Run: headless pygame with SDL's dummy video driver; simulated clock (each Clock.tick advances the game by its frame time, no real sleeping); random seed 0; keys injected as events and as key.get_pressed() state; no mouse input.
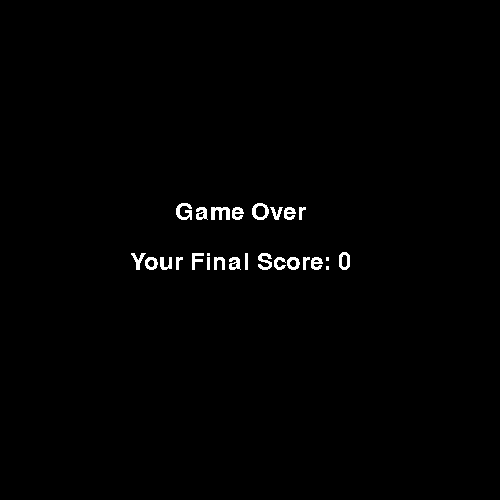
Frame 1 of 4 · flips 1–60 · no input
Frame 2 of 4 · flips 61–180 · tapped SPACE, RETURN · held RIGHT (→), D · screen unchanged from frame 1, image omitted
Frame 3 of 4 · flips 181–300 · held DOWN (↓), S · screen unchanged from frame 2, image omitted
Frame 4 of 4 · flips 301–420 · held LEFT (←), A, UP (↑), W · screen unchanged from frame 3, image omitted

The pygame program that drew these frames:

import pygame
from pygame.locals import *
from sys import exit
import time
import random


class Playground:

    def __init__(self, playground_width=500):
        self.screen = pygame.display.set_mode((playground_width, playground_width), 0, 32)
        self.field_width = 10
        self.nr_fields = int(playground_width/self.field_width)
        self.coords = self.valid_centers()
        self.playground_width = playground_width




    def valid_centers(self):
        coords = list()
        start = int(self.field_width/2)
        for i in range(self.nr_fields):
            start = start+self.field_width
            coords.append(start)

        return coords


    def border_collision_detection(self, tail_coords):
        x = tail_coords[0][0]
        y = tail_coords[0][1]
        if x >= self.screen.get_width():
            return True
        elif x <= 0:
            return True
        elif y >= self.screen.get_height():
            return True
        elif y <= 0:
            return True



class SnakeGame:

    def __init__(self, playground):
        self.tail_coords = list()
        self.playground = playground

        x = 100
        y = 100

        self.snake_part_width = 9
        self.step = self.snake_part_width
        self.stepx = self.snake_part_width
        self.stepy = 0
        self.apples = list()
        self.counter = 0
        self.apple_radius = 4
        self.score = 0

        self.stepsx = list()
        self.stepsy = list()
        self.stepsx.append(self.stepx)
        self.stepsy.append(self.stepy)
        self.tail_coords.append((x, y))
        self.my_font = pygame.font.SysFont("arial", 36)
        self.score_font = pygame.font.SysFont("arial", 16)

    def show_score(self):
        score_display = self.score_font.render("Score: "+str(self.score), False, (255,255,255), (0,0,0))
        self.playground.screen.blit(score_display, (5, self.playground.playground_width-20))



    def create_apple(self):
        if self.counter % 5 == 0:
            x_position = self.playground.coords[random.randrange(0, self.playground.nr_fields)]
            y_position = self.playground.coords[random.randrange(0, self.playground.nr_fields)]
            pygame.draw.circle(self.playground.screen, (255, 0, 0), (x_position, y_position), self.apple_radius)
            self.apples.append((x_position, y_position))

    def redraw_apples(self):
        for apple in self.apples:
            pygame.draw.circle(self.playground.screen, (255, 0, 0), (apple[0], apple[1]), self.apple_radius)


    def apple_collision(self):
        snake_center_x = self.tail_coords[0][0]
        snake_center_y = self.tail_coords[0][1]
        for apple in self.apples:
            apple_left = apple[0]-int(self.playground.field_width/2)
            apple_right = apple[0]+int(self.playground.field_width/2)
            apple_up = apple[1] - int(self.playground.field_width/2)
            apple_down = apple[1] + int(self.playground.field_width/2)

            if snake_center_x >apple_left and snake_center_x < apple_right:
                if snake_center_y > apple_up and snake_center_y < apple_down:
                    self.collision_happened(apple)


    def collision_happened(self, apple):
        self.score += 1
        self.apples.remove(apple)
        self.tail_coords.append((self.tail_coords[-1][0] - self.stepsx[-1],
                            self.tail_coords[-1][1] - self.stepsy[-1]))
        self.stepsx.append(self.stepx)
        self.stepsy.append(self.stepy)


    def queue_coords(self):
        for i in range(len(self.tail_coords)):
            newx = self.tail_coords[i][0] + self.stepsx[i]
            newy = self.tail_coords[i][1] + self.stepsy[i]
            self.tail_coords[i] = (newx,newy)

    def step_coords(self):
        for i in range(len(self.tail_coords) - 1, 0, -1):
            self.stepsx[i] = self.stepsx[i - 1]
            self.stepsy[i] = self.stepsy[i - 1]
        self.stepsx[0] = self.stepx
        self.stepsy[0] = self.stepy

    def redraw_tails(self):
        for coords in self.tail_coords:
            pygame.draw.rect(self.playground.screen, (150, 150, 150),
                             Rect((coords[0] - int(self.snake_part_width / 2),
                                   coords[1] - int(self.snake_part_width / 2)),
                                  (self.snake_part_width, self.snake_part_width)))


    def event_handling(self):
        for event in pygame.event.get():
            if event.type == QUIT:
                pygame.quit()
                exit()

            if event.type == KEYDOWN:
                if event.key == K_DOWN:
                    self.stepy = +self.step
                    self.stepx = 0

                elif event.key == K_UP:
                    self.stepy = -self.step
                    self.stepx = 0

                elif event.key == K_LEFT:
                    self.stepx = -self.step
                    self.stepy = 0

                elif event.key == K_RIGHT:
                    self.stepx = self.step
                    self.stepy = 0

            if event.type == KEYUP:
                if event.key == K_DOWN:
                    # y += step
                    self.stepy = self.step
                    self.stepx = 0

                elif event.key == K_UP:
                    self.stepy = -self.step
                    self.stepx = 0

                elif event.key == K_LEFT:
                    self.stepx = -self.step
                    self.stepy = 0

                elif event.key == K_RIGHT:
                    self.stepx = self.step
                    self.stepy = 0

if __name__ == "__main__":

    pygame.init()
    playground = Playground()
    g = SnakeGame(playground)

    while True:
        time.sleep(0.1)

        if playground.border_collision_detection(g.tail_coords):
            playground.screen.fill((0, 0, 0))
            surface = g.my_font.render("Game Over", False, (255,255,255), (0,0,0))
            final_score = g.my_font.render("Your Final Score: "+str(g.score), False, (255, 255, 255), (0, 0, 0))
            playground.screen.blit(surface, (175,200))
            playground.screen.blit(final_score, (130,250))
        else:
            playground.screen.fill((0, 0, 0))
            g.show_score()
            g.event_handling()
            g.create_apple()
            g.step_coords()
            g.queue_coords()

            g.apple_collision()
            g.redraw_tails()
            g.redraw_apples()

            g.counter += 1
        pygame.display.update()
